Labelled photos from "Dataset", an image-classification folder in houssemradhouane/CNN-Algorithm-for-Image-Classification. The possible labels are: CPU cooler, Case, Headphone, Keyboard, Mouse, Speaker, case, cooler, headphone, keyboard, mouse, speaker.

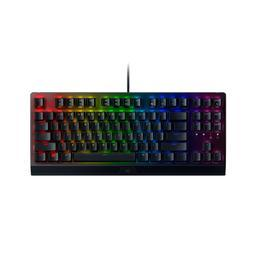
Label: Keyboard

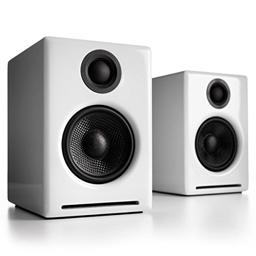
Label: speaker

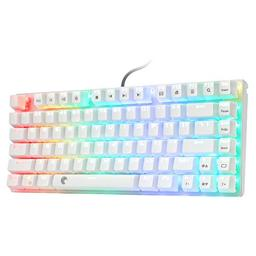
Label: keyboard

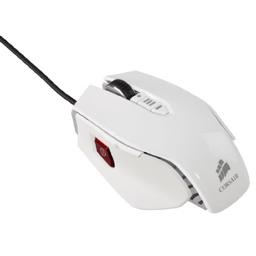
Label: mouse

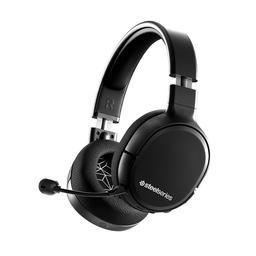
Label: Headphone

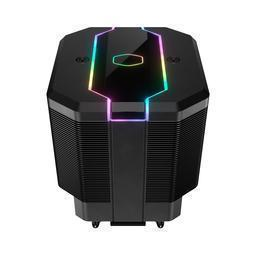
Label: CPU cooler
